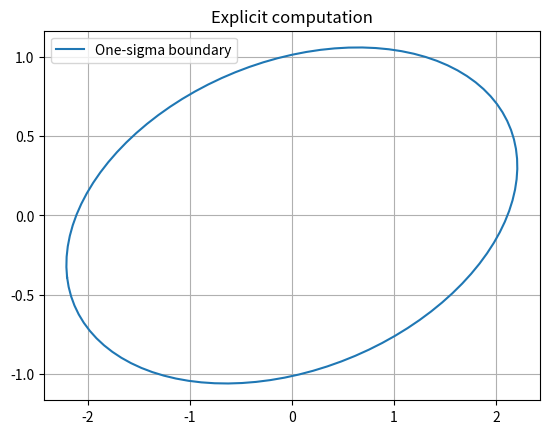
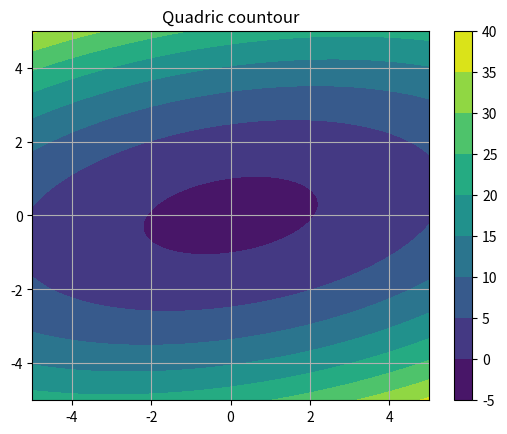
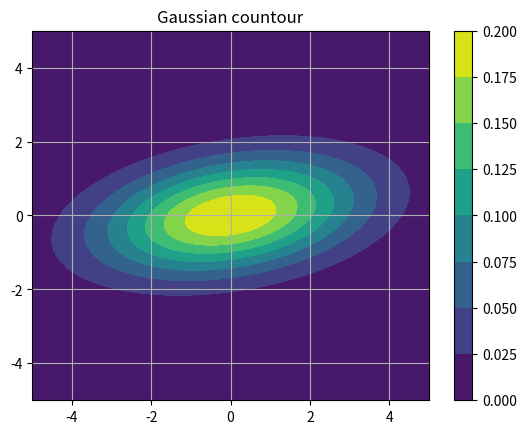

Write the Python code that produced these figures, in order.
#!/usr/bin/env python3

#
# Author: Philipp Rapp
# Date: Nov-2020
#
# This is a small script containing some code to plot
# the ellipse corresponding to a covariance matrix.
#


import numpy as np
from numpy import deg2rad, rad2deg, sin, cos, arctan2, pi, sqrt, exp
from numpy.linalg import svd, inv, det
import matplotlib.pyplot as plt

def plot_covariance_matrix(Sigma):
    ''' Plot the one-sigma boundary of a given covariance matrix '''
    print('Plotting covariance matrix')
    print(Sigma)
    u, v, w = svd(Sigma)
    phi = arctan2(u[1,0], u[0,0])
    print('Reconstructed phi = {} deg'.format(rad2deg(phi)))
    print('Principal axes = {}'.format(v))
    # Compute points on the ellipse
    N = 100
    alpha = np.linspace(0, 2*pi, N)
    s, c = sin(phi), cos(phi)
    # Rotation matrix
    R = np.array([[c, -s], [s, c]])
    # Scaling matrix
    S = np.diag(sqrt(v))
    P = np.zeros((N, 2))
    for ii, a in enumerate(alpha):
        s, c = sin(a), cos(a)
        pos = np.array([c, s])
        # print('pos = ')
        # print(pos)
        pos = np.matmul(R, np.matmul(S, pos))
        P[ii,:] = pos
        
    
    plt.figure(1)
    plt.clf()
    plt.plot(P[:,0], P[:,1], label='One-sigma boundary')
    plt.grid(True)
    plt.legend()
    plt.title('Explicit computation')
    plt.show()
    
def plot_covariance_matrix_contour(Sigma):
    x = np.linspace(-5,5,200)
    y = np.linspace(-5,5,200)
    X, Y = np.meshgrid(x, y)
    Z = np.zeros(X.shape)
    G = np.zeros(X.shape)   # Gaussian
    for ii, (x_row, y_row) in enumerate(zip(X, Y)):
        for jj, (xx, yy) in enumerate(zip(x_row, y_row)):
            # print('Pos = ({}, {}) at indices ({}, {})'.format(xx, yy, ii, jj))
            v = np.array([xx, yy])
            Z[ii,jj] = np.dot(v, np.dot(inv(Sigma), v)) - 1
            exp_arg = -0.5 * (np.dot(v, np.dot(inv(Sigma), v)))
            G[ii,jj] = 1/sqrt(det(Sigma))**2 * exp(exp_arg)
            if xx <= -2.0 and yy <= -1.5:
                # Z[ii,jj] = -10
                pass
    
    plt.figure(2)
    plt.clf()
    plt.contourf(X, Y, Z)
    plt.grid(True)
    plt.colorbar()
    plt.title('Quadric countour')
    plt.show()
    
    plt.figure(3)
    plt.clf()
    plt.contourf(X, Y, G)
    plt.grid(True)
    plt.colorbar()
    plt.title('Gaussian countour')
    plt.show()
    


def main():
    Sigma = np.array([[5.0, 0.0], [0.0, 1.0]])
    # Construct a rotation matrix
    phi = deg2rad(10)
    s, c = sin(phi), cos(phi)
    R = np.array([[c, -s], [s, c]])
    Sigma = np.matmul(np.matmul(R, Sigma), R.transpose())
    # Sigma = np.array([[3.0,1.0], [1.0, 2.0]])
    plot_covariance_matrix((Sigma))
    plot_covariance_matrix_contour(Sigma)

                           
if __name__ == '__main__':
    main()
